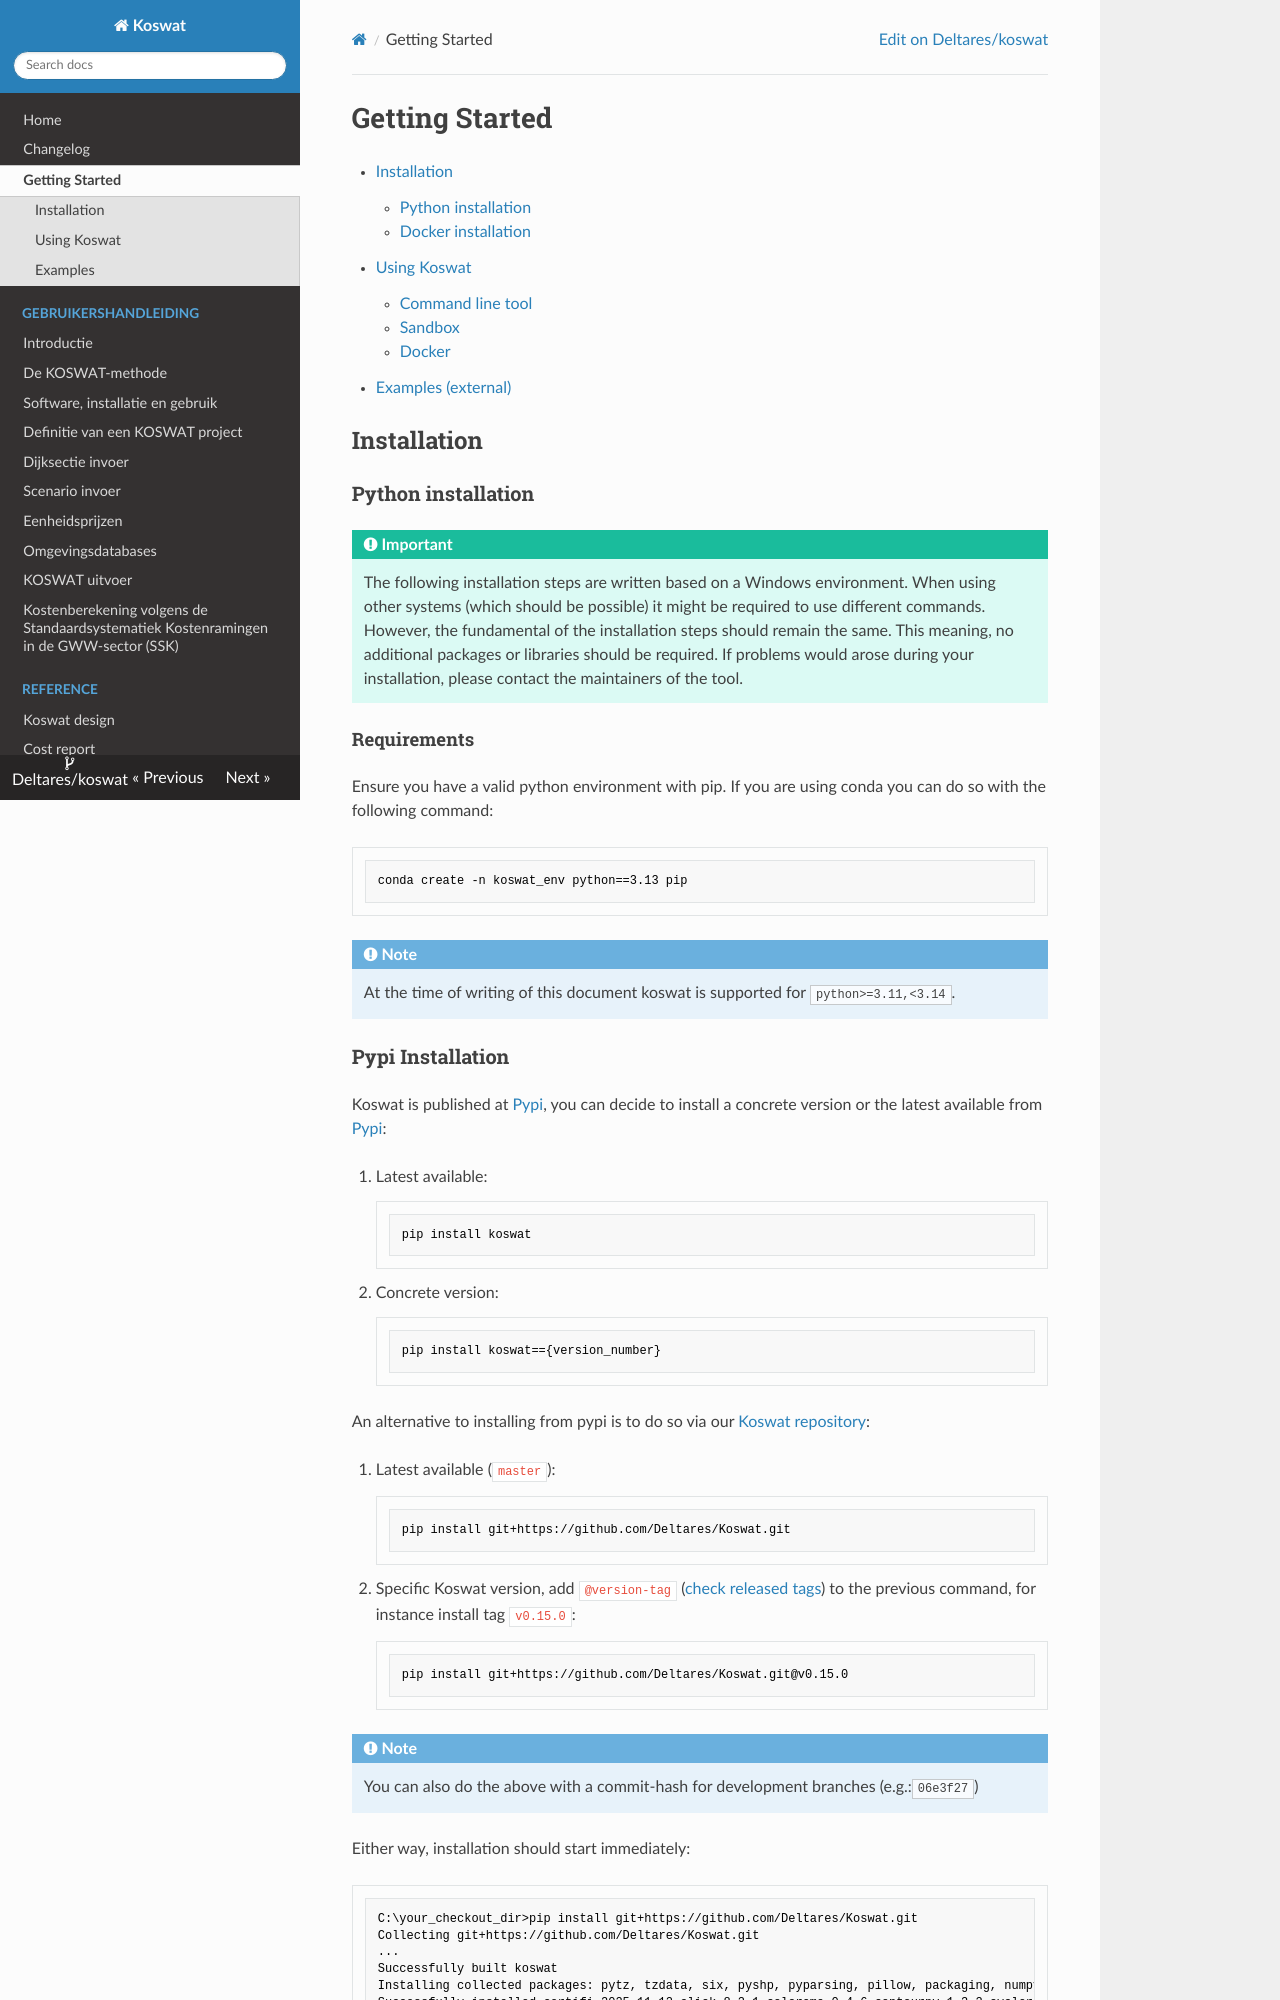

repository: Deltares/Koswat · page: dev/getting_started.html · generator: mkdocs

# Getting Started

- [Installation](#installation)
    - [Python installation](#python-installation)
    - [Docker installation](#docker-installation)
- [Using Koswat](#using-koswat)
    - [Command line tool](#command-line-tool)
    - [Sandbox](#as-a-sandbox)
    - [Docker](#with-docker)
- [Examples (external)](#examples)

## Installation

### Python installation

!!! Important
    The following installation steps are written based on a Windows environment. When using other systems (which should be possible) it might be required to use different commands. However, the fundamental of the installation steps should remain the same. This meaning, no additional packages or libraries should be required. If problems would arose during your installation, please contact the maintainers of the tool.

#### Requirements

Ensure you have a valid python environment with pip. If you are using conda you can do so with the following command:

```console
conda create -n koswat_env python==3.13 pip
```
!!! note
    At the time of writing of this document koswat is supported for `python>=3.11,<3.14`.

### Pypi Installation

Koswat is published at [Pypi](https://pypi.org/), you can decide to install a concrete version or the latest available from [Pypi](https://pypi.org/project/koswat/#history):

1. Latest available:
    ```bash
    pip install koswat
    ```

2. Concrete version:
    ```bash
    pip install koswat=={version_number}
    ```

An alternative to installing from pypi is to do so via our [Koswat repository](https://github.com/Deltares/Koswat):

1. Latest available (`master`):
    ```bash
    pip install git+https://github.com/Deltares/Koswat.git
    ```

2. Specific Koswat version, add `@version-tag` ([check released tags](https://github.com/Deltares/Koswat/tags)) to the previous command, for instance install tag `v0.15.0`:
    ```bash
    pip install git+https://github.com/Deltares/Koswat.git@v0.15.0
    ```
!!! note
    You can also do the above with a commit-hash for development branches (e.g.:`06e3f27`)


Either way, installation should start immediately:

```console
C:\your_checkout_dir>pip install git+https://github.com/Deltares/Koswat.git
Collecting git+https://github.com/Deltares/Koswat.git
...
Successfully built koswat
Installing collected packages: pytz, tzdata, six, pyshp, pyparsing, pillow, packaging, numpy, more-itertools, kiwisolver, fonttools, cycler, colorama, certifi, shapely, python-dateutil, pyproj, pyogrio, contourpy, click, pandas, matplotlib, geopandas, koswat
Successfully installed certifi-2025.11.12 click-8.3.1 colorama-0.4.6 contourpy-1.3.3 cycler-0.12.1 fonttools-4.60.1 geopandas-1.1.1 kiwisolver-1.4.9 koswat-0.15.0 matplotlib-3.10.7 more-itertools-10.8.0 numpy-2.3.5 packaging-25.0 pandas-2.3.3 pillow-12.0.0 pyogrio-0.11.1 pyparsing-3.2.5 pyproj-3.7.2 pyshp-3.0.2.post1 python-dateutil-2.9.0.post0 pytz-2025.2 shapely-2.1.2 six-1.17.0 tzdata-2025.2
```

Let's verify the installation with `pip show koswat`:

```shell
C:\your_checkout_dir>pip show koswat
Name: koswat
Version: 0.15.0
Summary: Koswat, from the dutch combination of words `Kosts-Wat` (what are the costs). Analyzes all the possible dikes reinforcements based on a provided traject, with surrounding constructions, and what their related costs will be.
...
```

### Docker installation

Koswat can also be used via command line tool with [docker](https://www.docker.com/) or [podman](https://podman.io/). To do so you will have first to [build the image](#build-koswat-docker-image) and then [run the built container](#with-docker).

!!! note
    This guideline assumes you have a podman installation, when using docker you only need to replace our `podman` command with `docker`.
